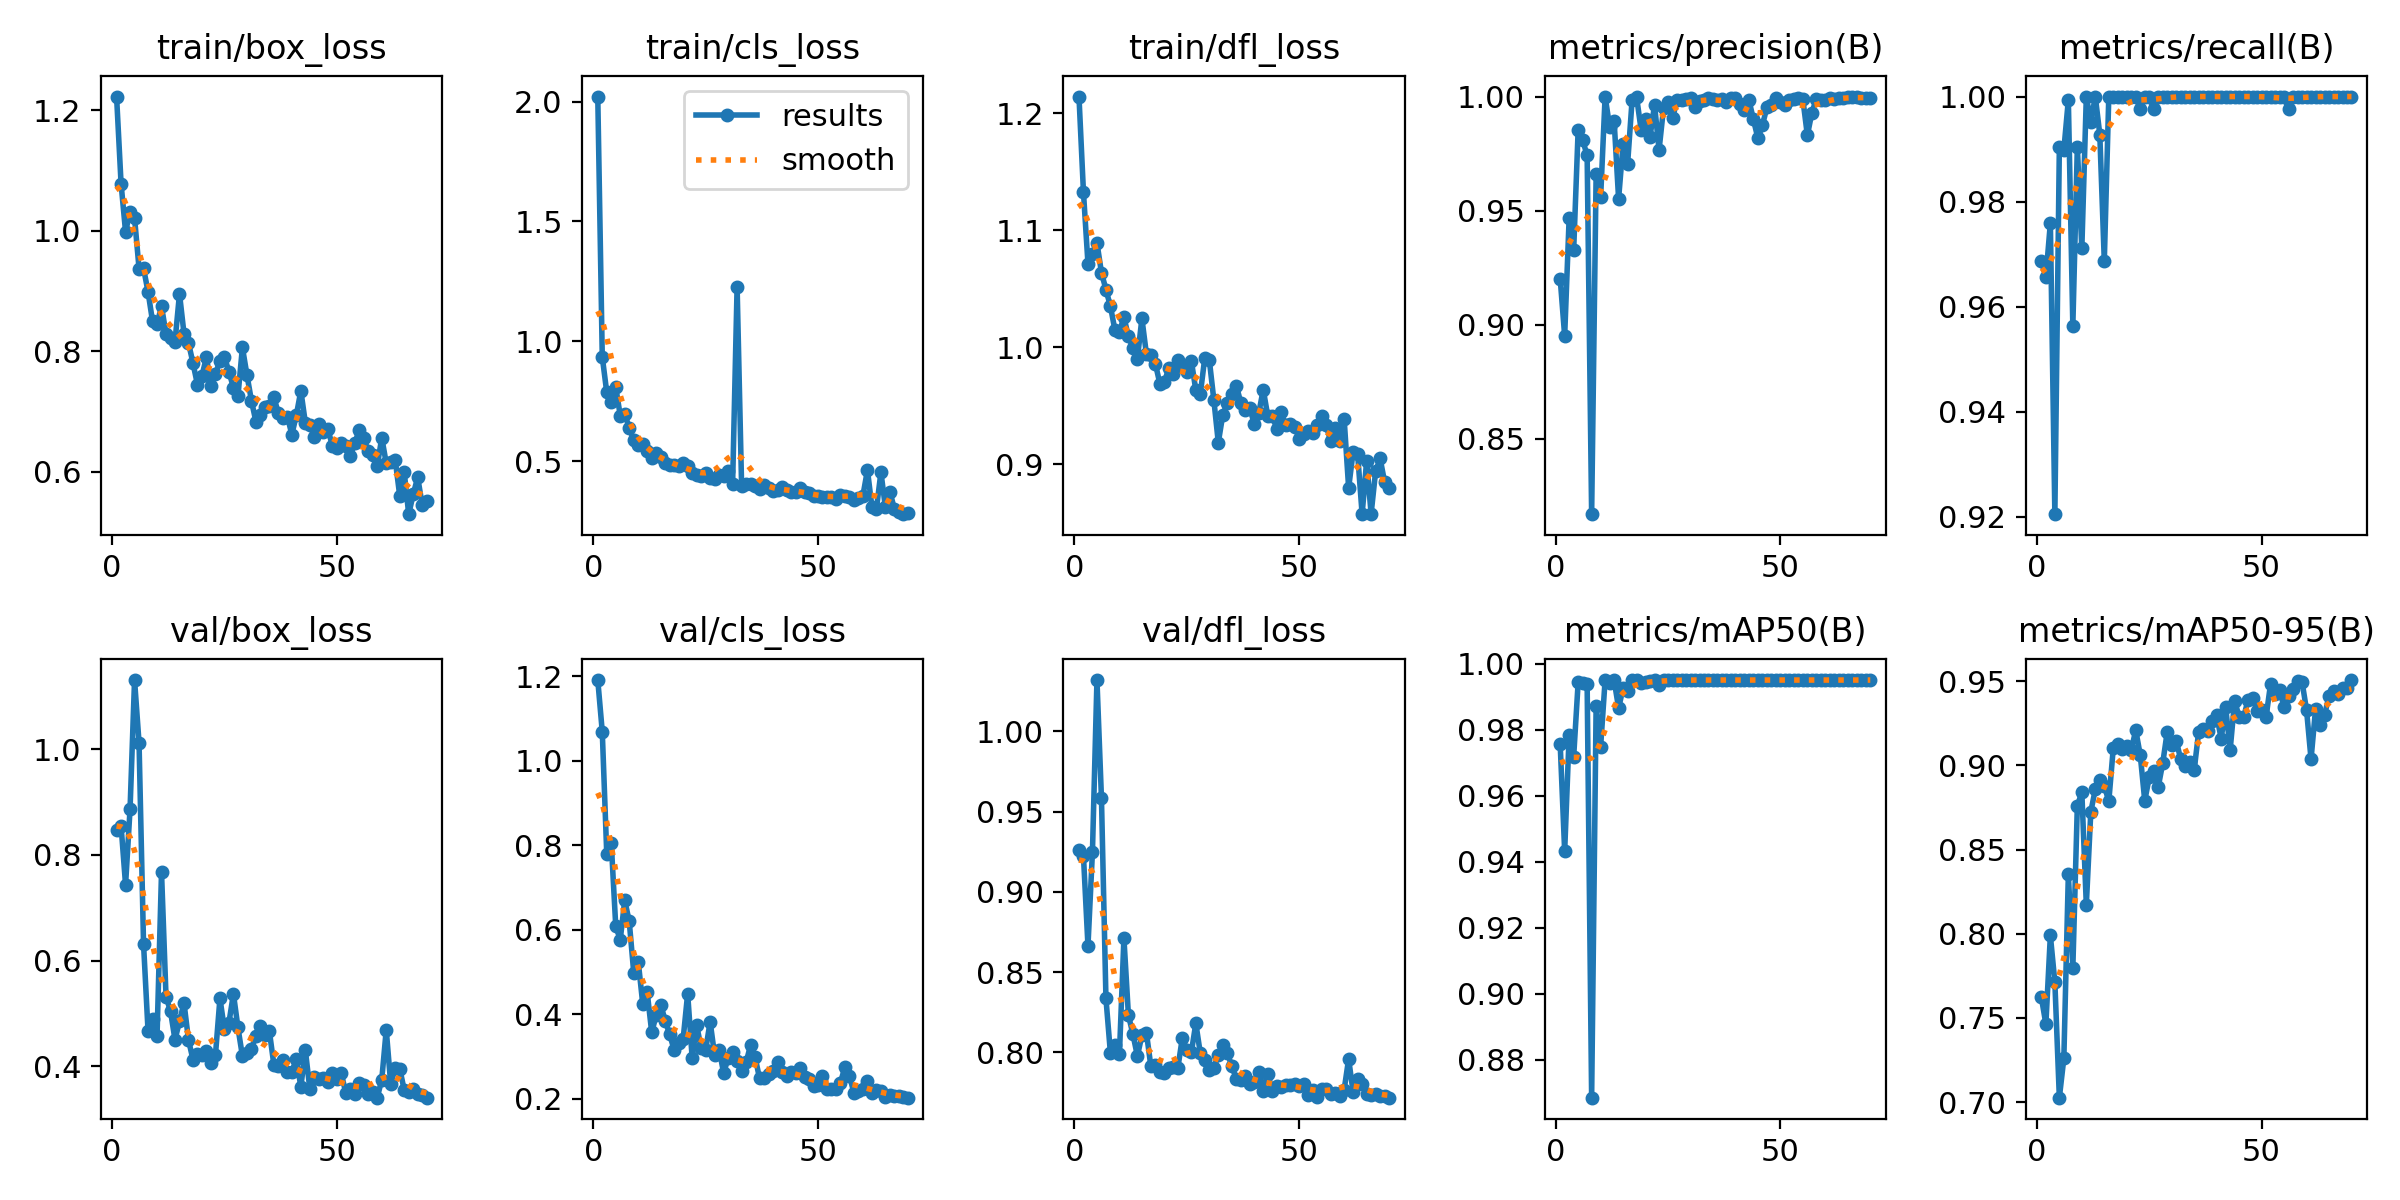

Data behind this chart, as committed beside it:
epoch, time, train/box_loss, train/cls_loss, train/dfl_loss, metrics/precision(B), metrics/recall(B), metrics/mAP50(B), metrics/mAP50-95(B), val/box_loss, val/cls_loss, val/dfl_loss, lr/pg0, lr/pg1, lr/pg2
1, 7.043, 1.223, 2.021, 1.214, 0.9202, 0.9687, 0.9756, 0.7622, 0.8464, 1.192, 0.9264, 0.0005, 0.0005, 0.0005
2, 12.35, 1.079, 0.9347, 1.132, 0.895, 0.9656, 0.9432, 0.7464, 0.8552, 1.069, 0.9222, 0.001006, 0.001006, 0.001006
3, 17.63, 0.9984, 0.7863, 1.072, 0.9469, 0.9759, 0.9784, 0.799, 0.7434, 0.7792, 0.8663, 0.001496, 0.001496, 0.001496
4, 22.82, 1.032, 0.7445, 1.079, 0.9325, 0.9205, 0.9718, 0.7712, 0.887, 0.8056, 0.9252, 0.001915, 0.001915, 0.001915
5, 28.06, 1.021, 0.8084, 1.089, 0.9855, 0.9904, 0.9943, 0.7027, 1.131, 0.6085, 1.032, 0.001887, 0.001887, 0.001887
6, 33.78, 0.9375, 0.6897, 1.064, 0.9809, 0.9898, 0.9941, 0.726, 1.012, 0.5768, 0.9587, 0.001859, 0.001859, 0.001859
7, 38.98, 0.9378, 0.6969, 1.049, 0.9742, 0.9993, 0.9937, 0.8353, 0.6314, 0.6701, 0.8336, 0.00183, 0.00183, 0.00183
8, 44.07, 0.8989, 0.638, 1.035, 0.8168, 0.9563, 0.8685, 0.7798, 0.4669, 0.6198, 0.7995, 0.001802, 0.001802, 0.001802
9, 48.74, 0.8499, 0.5873, 1.015, 0.966, 0.9904, 0.9872, 0.876, 0.4889, 0.4989, 0.8044, 0.001774, 0.001774, 0.001774
10, 53.41, 0.8456, 0.5652, 1.013, 0.9558, 0.9711, 0.9748, 0.8841, 0.4568, 0.5249, 0.7989, 0.001745, 0.001745, 0.001745
11, 58.34, 0.8746, 0.5721, 1.026, 1, 0.9999, 0.995, 0.8172, 0.7673, 0.4253, 0.8712, 0.001717, 0.001717, 0.001717
12, 63.39, 0.8293, 0.5436, 1.009, 0.9868, 0.9952, 0.9941, 0.8725, 0.5319, 0.4518, 0.8233, 0.001689, 0.001689, 0.001689
13, 68.75, 0.8219, 0.5117, 0.9994, 0.9895, 1, 0.9949, 0.8858, 0.5039, 0.3575, 0.8114, 0.001661, 0.001661, 0.001661
14, 73.03, 0.8162, 0.5331, 0.9903, 0.9552, 0.9928, 0.9865, 0.8913, 0.4501, 0.3976, 0.7978, 0.001632, 0.001632, 0.001632
15, 77.18, 0.8955, 0.5158, 1.025, 0.9792, 0.9687, 0.9925, 0.888, 0.4851, 0.423, 0.8107, 0.001604, 0.001604, 0.001604
16, 81.35, 0.8294, 0.4935, 0.9944, 0.9704, 1, 0.9916, 0.8786, 0.5199, 0.3851, 0.8124, 0.001576, 0.001576, 0.001576
17, 85.46, 0.8142, 0.4824, 0.9931, 0.9984, 1, 0.995, 0.9103, 0.4499, 0.3523, 0.7913, 0.001547, 0.001547, 0.001547
18, 89.41, 0.7803, 0.4847, 0.9859, 0.9998, 1, 0.995, 0.9125, 0.4124, 0.3152, 0.7924, 0.001519, 0.001519, 0.001519
19, 93.4, 0.7444, 0.4784, 0.9689, 0.9855, 1, 0.9941, 0.9099, 0.4231, 0.332, 0.7876, 0.001491, 0.001491, 0.001491
20, 97.44, 0.7594, 0.4925, 0.9705, 0.9902, 1, 0.9943, 0.9114, 0.4209, 0.3423, 0.787, 0.001463, 0.001463, 0.001463
21, 101.5, 0.7903, 0.4787, 0.9821, 0.9825, 1, 0.9948, 0.9093, 0.429, 0.4489, 0.7906, 0.001434, 0.001434, 0.001434
22, 105.6, 0.7421, 0.4497, 0.9773, 0.9964, 1, 0.995, 0.9209, 0.4058, 0.2964, 0.791, 0.001406, 0.001406, 0.001406
23, 109.7, 0.7624, 0.4411, 0.9892, 0.9766, 0.9976, 0.9935, 0.9061, 0.4212, 0.3743, 0.7903, 0.001378, 0.001378, 0.001378
24, 113.8, 0.7842, 0.4391, 0.983, 0.995, 1, 0.995, 0.8791, 0.5284, 0.3199, 0.8092, 0.001349, 0.001349, 0.001349
25, 117.8, 0.7907, 0.4494, 0.9786, 0.9976, 1, 0.995, 0.8929, 0.4695, 0.3154, 0.8014, 0.001321, 0.001321, 0.001321
26, 122, 0.766, 0.4274, 0.9885, 0.9905, 0.9976, 0.995, 0.8968, 0.4823, 0.3825, 0.8001, 0.001293, 0.001293, 0.001293
27, 126, 0.7396, 0.4242, 0.9632, 0.9983, 1, 0.995, 0.8872, 0.5371, 0.3029, 0.8181, 0.001265, 0.001265, 0.001265
28, 130.1, 0.7254, 0.4435, 0.9602, 0.9986, 1, 0.995, 0.9013, 0.4734, 0.3165, 0.7994, 0.001236, 0.001236, 0.001236
29, 134.2, 0.8065, 0.4385, 0.9912, 0.9989, 1, 0.995, 0.9199, 0.4192, 0.2614, 0.795, 0.001208, 0.001208, 0.001208
30, 138.3, 0.7611, 0.4575, 0.9891, 0.9994, 1, 0.995, 0.9124, 0.4247, 0.2955, 0.7893, 0.00118, 0.00118, 0.00118
31, 142.4, 0.718, 0.4043, 0.9553, 0.9954, 1, 0.995, 0.9147, 0.4331, 0.3103, 0.7903, 0.001151, 0.001151, 0.001151
32, 146.8, 0.6833, 1.228, 0.9185, 0.9982, 1, 0.995, 0.9037, 0.4563, 0.2883, 0.7984, 0.001123, 0.001123, 0.001123
33, 151.1, 0.6947, 0.3981, 0.9423, 0.9986, 1, 0.995, 0.8998, 0.4762, 0.266, 0.8044, 0.001095, 0.001095, 0.001095
34, 155.4, 0.708, 0.4038, 0.9522, 0.9995, 1, 0.995, 0.9018, 0.4598, 0.2861, 0.7998, 0.001067, 0.001067, 0.001067
35, 159.5, 0.7096, 0.4057, 0.9602, 0.9989, 1, 0.995, 0.8973, 0.4661, 0.327, 0.7916, 0.001038, 0.001038, 0.001038
36, 163.4, 0.724, 0.3972, 0.9672, 0.9986, 1, 0.995, 0.9201, 0.4025, 0.2986, 0.7836, 0.00101, 0.00101, 0.00101
37, 167.5, 0.6969, 0.3837, 0.9528, 0.999, 1, 0.995, 0.9215, 0.4012, 0.248, 0.7829, 0.0009817, 0.0009817, 0.0009817
38, 171.5, 0.6898, 0.4012, 0.9464, 0.9975, 1, 0.995, 0.9203, 0.4117, 0.2501, 0.7852, 0.0009534, 0.0009534, 0.0009534
39, 175.4, 0.6916, 0.386, 0.9479, 0.9992, 1, 0.995, 0.9263, 0.3883, 0.2586, 0.7806, 0.0009251, 0.0009251, 0.0009251
40, 179.5, 0.6617, 0.3744, 0.9346, 0.9991, 1, 0.995, 0.9298, 0.3899, 0.2652, 0.7815, 0.0008969, 0.0008969, 0.0008969
41, 183.5, 0.694, 0.3811, 0.9437, 0.9968, 1, 0.995, 0.916, 0.4133, 0.287, 0.7877, 0.0008686, 0.0008686, 0.0008686
42, 187.6, 0.7344, 0.3922, 0.9638, 0.9943, 1, 0.995, 0.9347, 0.361, 0.2628, 0.7761, 0.0008403, 0.0008403, 0.0008403
43, 191.6, 0.6813, 0.3799, 0.9414, 0.9984, 1, 0.995, 0.9091, 0.4306, 0.2544, 0.7868, 0.000812, 0.000812, 0.000812
44, 195.8, 0.6776, 0.3721, 0.9415, 0.9899, 1, 0.995, 0.9385, 0.3565, 0.2631, 0.7762, 0.0007837, 0.0007837, 0.0007837
45, 199.9, 0.6577, 0.3694, 0.9305, 0.9816, 1, 0.995, 0.9288, 0.3787, 0.2607, 0.7789, 0.0007554, 0.0007554, 0.0007554
46, 204.1, 0.6787, 0.3876, 0.9445, 0.9875, 1, 0.995, 0.9286, 0.3759, 0.2729, 0.7787, 0.0007271, 0.0007271, 0.0007271
47, 208.2, 0.6667, 0.3721, 0.9333, 0.9952, 1, 0.995, 0.9391, 0.3775, 0.2526, 0.7797, 0.0006989, 0.0006989, 0.0006989
48, 212.2, 0.6711, 0.3655, 0.9346, 0.9964, 1, 0.995, 0.9399, 0.3703, 0.2464, 0.7799, 0.0006706, 0.0006706, 0.0006706
49, 216.2, 0.6434, 0.3561, 0.9321, 0.9993, 1, 0.995, 0.9325, 0.3877, 0.2307, 0.7806, 0.0006423, 0.0006423, 0.0006423
50, 220.3, 0.6386, 0.3528, 0.9219, 0.9978, 1, 0.995, 0.9328, 0.3766, 0.2334, 0.779, 0.000614, 0.000614, 0.000614
51, 224.4, 0.6478, 0.349, 0.9262, 0.9965, 1, 0.995, 0.929, 0.3868, 0.2531, 0.7805, 0.0005857, 0.0005857, 0.0005857
52, 228.3, 0.6419, 0.3481, 0.9282, 0.9986, 1, 0.995, 0.9485, 0.3488, 0.2239, 0.7735, 0.0005574, 0.0005574, 0.0005574
53, 232.3, 0.6258, 0.3486, 0.9265, 0.999, 1, 0.995, 0.9422, 0.357, 0.2223, 0.7766, 0.0005291, 0.0005291, 0.0005291
54, 236.4, 0.647, 0.3433, 0.9334, 0.9992, 1, 0.995, 0.9446, 0.3482, 0.2224, 0.7724, 0.0005009, 0.0005009, 0.0005009
55, 240.6, 0.6696, 0.3585, 0.9411, 0.9987, 1, 0.995, 0.9348, 0.3682, 0.2382, 0.7773, 0.0004726, 0.0004726, 0.0004726
56, 244.7, 0.6553, 0.3562, 0.9335, 0.983, 0.9976, 0.995, 0.9412, 0.3638, 0.2758, 0.7775, 0.0004443, 0.0004443, 0.0004443
57, 248.9, 0.6338, 0.3504, 0.9195, 0.9929, 1, 0.995, 0.9457, 0.3465, 0.2549, 0.7741, 0.000416, 0.000416, 0.000416
58, 253.1, 0.6271, 0.3378, 0.9311, 0.999, 1, 0.995, 0.9501, 0.3502, 0.2133, 0.7749, 0.0003877, 0.0003877, 0.0003877
59, 257.2, 0.609, 0.3478, 0.9195, 0.9987, 1, 0.995, 0.9497, 0.3407, 0.2187, 0.7728, 0.0003594, 0.0003594, 0.0003594
60, 261.3, 0.6566, 0.3562, 0.9386, 0.9984, 1, 0.995, 0.9329, 0.3742, 0.2228, 0.7768, 0.0003311, 0.0003311, 0.0003311
... 10 more rows
